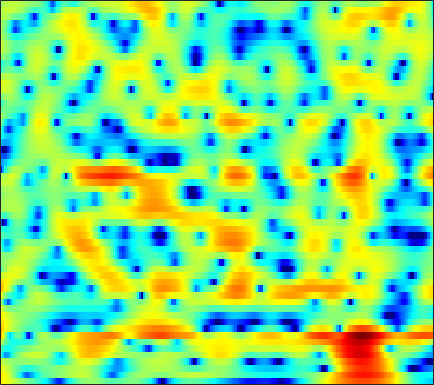

Data behind this chart, as committed beside it:
5.2682, 4.9596, 4.5018, 4.0055, 3.6152, 3.0711, 2.5144, 2.0939, 1.536, 0.9854, 0.45027, 0.059552, -0.43975, -0.93077, -1.2966, -1.7959, -2.3134, -2.7321, -3.3479, -4.0567, -4.901, -5.647, -6.8408, -8.3226
5.736, 5.227, 4.431, 3.49, 2.68, 1.441, -0.01206, -1.266, -3.206, -5.502, -8.134, -10.04, -11.29, -10.17, -8.651, -6.698, -5.104, -4.141, -3.109, -2.313, -1.699, -1.336, -0.9488, -0.6446
4.193, 3.747, 3.076, 2.334, 1.726, 0.854, -0.07459, -0.7929, -1.744, -2.617, -3.305, -3.647, -3.818, -3.679, -3.422, -2.956, -2.448, -2.073, -1.618, -1.229, -0.906, -0.7133, -0.5007, -0.3146
2.686, 2.182, 1.587, 1.112, 0.8425, 0.5944, 0.4544, 0.4048, 0.3861, 0.4158, 0.4729, 0.5245, 0.596, 0.6613, 0.7034, 0.7309, 0.718, 0.6675, 0.5226, 0.301, -0.04516, -0.4012, -1.008, -1.761
-3.334, -6.035, -9.112, -8.536, -6.538, -4.047, -2.184, -1.11, 0.003971, 0.8541, 1.504, 1.889, 2.301, 2.599, 2.76, 2.901, 2.958, 2.915, 2.758, 2.476, 2.034, 1.576, 0.7631, -0.3339
-1.617, -2.952, -4.175, -4.557, -4.381, -3.82, -3.139, -2.641, -2.028, -1.486, -1.007, -0.6796, -0.2666, 0.1109, 0.3873, 0.7168, 0.9988, 1.153, 1.294, 1.378, 1.39, 1.356, 1.265, 1.127
2.524, 0.9922, -0.9968, -2.713, -3.644, -4.26, -4.285, -4.142, -3.915, -3.818, -3.852, -3.915, -3.857, -3.461, -2.946, -2.066, -1.112, -0.4689, 0.2217, 0.7341, 1.079, 1.252, 1.403, 1.512
7.262, 4.828, 0.7853, -4.157, -6.557, -4.809, -2.497, -1.534, -1.184, -1.847, -3.686, -6.207, -12.54, -15.8, -9.002, -4.053, -1.368, -0.006811, 1.147, 1.686, 1.703, 1.417, 0.7199, -0.1635
7.335, 6.293, 4.966, 3.783, 3.025, 2.201, 1.543, 1.101, 0.5002, -0.1618, -0.869, -1.375, -1.929, -2.212, -2.292, -2.213, -2.168, -2.239, -2.556, -3.231, -4.379, -5.629, -8.026, -11.6
6.239, 5.577, 4.717, 3.902, 3.33, 2.627, 1.997, 1.559, 1.011, 0.5101, 0.04855, -0.2715, -0.6786, -1.071, -1.384, -1.787, -2.19, -2.563, -3.216, -4.052, -5.022, -5.83, -7.046, -8.347
5.23, 4.571, 3.739, 2.998, 2.516, 1.962, 1.503, 1.221, 0.9102, 0.6588, 0.4352, 0.2767, 0.05071, -0.1648, -0.3568, -0.6441, -0.9633, -1.252, -1.71, -2.228, -2.807, -3.277, -3.944, -4.643
3.629, 2.533, 1.236, 0.2757, -0.1733, -0.4248, -0.3953, -0.2702, -0.04427, 0.1998, 0.4179, 0.5648, 0.7275, 0.852, 0.9136, 0.8881, 0.7797, 0.6623, 0.4809, 0.2279, -0.1277, -0.437, -0.8696, -1.319
1.063, -2.091, -7.696, -12.09, -9.691, -6.142, -3.979, -2.906, -1.873, -1.074, -0.3547, 0.1572, 0.8106, 1.349, 1.711, 2.082, 2.293, 2.366, 2.338, 2.181, 1.922, 1.679, 1.296, 0.854
4.51, 2.417, -0.2425, -2.153, -2.911, -3.481, -4.153, -4.886, -5.882, -5.896, -4.409, -2.907, -1.018, 0.4254, 1.212, 1.994, 2.497, 2.661, 2.616, 2.377, 2.02, 1.652, 1.005, 0.252
7.72, 6.577, 5.013, 3.4, 2.14, 0.2696, -2.08, -4.298, -7.721, -9.249, -6.657, -4.343, -2.183, -0.69, -0.03947, 0.3623, 0.3942, 0.2702, -0.07841, -0.5694, -1.231, -1.87, -2.923, -4.292
6.529, 5.957, 5.219, 4.463, 3.85, 2.98, 2.091, 1.451, 0.6956, 0.1453, -0.156, -0.346, -0.5974, -1.059, -1.514, -2.451, -3.811, -5.001, -6.465, -7.58, -8.132, -8.232, -8.38, -9.004
2.45, 2.972, 3.579, 3.964, 4.104, 4.134, 4.007, 3.821, 3.475, 3.034, 2.457, 1.912, 1.047, -0.1933, -1.369, -3.351, -6.153, -9.177, -15.61, -24.29, -16.15, -12.58, -10.07, -8.998
-2.451, -0.4409, 1.317, 2.434, 2.999, 3.496, 3.74, 3.791, 3.716, 3.473, 3.056, 2.638, 1.934, 0.9839, 0.1114, -1.172, -2.62, -3.77, -5.047, -5.952, -6.35, -6.299, -6.141, -5.953
0.2109, 0.5064, 0.9694, 1.429, 1.762, 2.134, 2.42, 2.579, 2.689, 2.672, 2.531, 2.332, 1.937, 1.46, 0.9951, 0.2773, -0.4792, -1.051, -1.861, -2.614, -3.261, -3.731, -4.325, -4.786
0.8704, 0.4081, 0.05259, 0.04838, 0.2349, 0.6672, 1.211, 1.609, 2.054, 2.377, 2.545, 2.584, 2.476, 2.278, 2.056, 1.631, 1.13, 0.69, -0.004111, -0.7715, -1.705, -2.552, -3.832, -5.416
-1.579, -3.674, -6.132, -6.327, -4.907, -2.612, -0.6892, 0.4065, 1.505, 2.256, 2.723, 2.915, 3.013, 2.91, 2.79, 2.563, 2.238, 1.95, 1.525, 0.9448, 0.1797, -0.5236, -1.802, -3.626
-2.832, -5.286, -8.463, -8.636, -6.828, -4.205, -2.199, -1.1, -0.0726, 0.5431, 0.8181, 0.8258, 0.7157, 0.4115, 0.139, -0.1346, -0.3021, -0.3177, -0.1931, -0.05522, 0.109, 0.1787, 0.1489, 0.09802
-1.167, -1.977, -2.702, -2.953, -2.856, -2.44, -1.965, -1.651, -1.396, -1.443, -1.837, -2.355, -3.438, -4.822, -6.103, -7.702, -8.127, -7.404, -5.69, -3.84, -2.206, -1.214, -0.05894, 0.9197
-3.168, -3.896, -4.2, -3.85, -3.326, -2.631, -2.078, -1.823, -1.756, -2.039, -2.738, -3.565, -5.27, -7.656, -10.17, -15.05, -18.06, -14.32, -9.489, -6.095, -3.594, -2.068, -0.3225, 1.1
-11.49, -21.3, -13.61, -7.431, -4.909, -2.832, -1.586, -1.063, -0.8198, -0.9914, -1.569, -2.22, -3.44, -4.849, -5.883, -7.114, -7.634, -7.504, -6.616, -5.021, -3.247, -1.881, -0.156, 1.319
-2.058, -2.676, -2.6, -1.712, -0.8999, 0.03623, 0.7017, 0.9662, 1.024, 0.7319, 0.08391, -0.6126, -1.802, -3.488, -4.994, -7.524, -10.68, -12.65, -11.72, -7.99, -4.735, -2.684, -0.5399, 1.094
1.572, 1.49, 1.51, 1.648, 1.774, 1.942, 2.003, 1.961, 1.756, 1.331, 0.6792, -0.001786, -1.083, -2.541, -3.886, -6.026, -8.452, -9.704, -9.245, -6.736, -4.218, -2.585, -0.8947, 0.3929
1.102, 1.334, 1.596, 1.77, 1.849, 1.875, 1.791, 1.659, 1.37, 0.9779, 0.4762, 0.0372, -0.6621, -1.346, -1.884, -2.511, -2.961, -3.084, -2.93, -2.47, -1.76, -1.211, -0.5177, 0.0506
0.03635, 0.581, 1.088, 1.382, 1.495, 1.484, 1.337, 1.138, 0.7769, 0.3479, -0.1232, -0.4415, -0.9123, -1.232, -1.433, -1.567, -1.581, -1.527, -1.301, -1.021, -0.6418, -0.3821, -0.04459, 0.1949
0.4904, 1.011, 1.47, 1.71, 1.747, 1.599, 1.252, 0.8468, 0.1606, -0.6802, -1.547, -2.088, -2.573, -2.754, -2.654, -2.361, -1.926, -1.591, -1.148, -0.6841, -0.2671, 0.01977, 0.3701, 0.6017
2.179, 2.376, 2.619, 2.756, 2.731, 2.51, 1.941, 1.276, -0.05309, -1.964, -4.603, -6.967, -8.961, -8.061, -6.358, -4.432, -3.131, -2.4, -1.753, -1.131, -0.5274, 0.01019, 0.6544, 1.187
1.062, 1.318, 2.001, 2.714, 3.122, 3.365, 3.189, 2.732, 1.621, -0.1762, -2.833, -5.492, -7.927, -6.891, -5.15, -3.664, -3.254, -3.641, -4.666, -5.508, -4.276, -2.419, -0.1456, 1.527
-14.85, -8.565, -4.138, -1.578, -0.2826, 0.8666, 1.54, 1.728, 1.697, 1.372, 0.8711, 0.3317, -0.1044, -0.5321, -0.7653, -1.349, -2.395, -3.784, -6.582, -9.62, -7.795, -4.53, -1.249, 0.9325
-8.511, -8.221, -6.997, -5.548, -4.418, -3.097, -1.958, -1.278, -0.5836, -0.1118, 0.1687, 0.3145, 0.3377, 0.29, 0.1679, -0.09286, -0.4272, -0.7214, -1.056, -1.133, -0.7931, -0.308, 0.4933, 1.248
-10.85, -11.89, -11.75, -10.04, -8.458, -6.444, -4.716, -3.602, -2.383, -1.416, -0.6683, -0.1783, 0.2675, 0.6197, 0.787, 0.9579, 1.044, 1.1, 1.17, 1.264, 1.428, 1.546, 1.744, 1.907
-15.38, -21.02, -19.68, -13.69, -10.81, -7.974, -5.891, -4.597, -3.17, -1.972, -0.9762, -0.3912, 0.3394, 0.9007, 1.266, 1.649, 1.934, 2.096, 2.257, 2.359, 2.389, 2.383, 2.314, 2.196
-7.207, -8.13, -8.662, -8.321, -7.707, -6.601, -5.396, -4.477, -3.299, -2.212, -1.203, -0.5081, 0.319, 1.036, 1.504, 2.011, 2.416, 2.626, 2.796, 2.844, 2.762, 2.643, 2.377, 2.015
-4.026, -5.187, -6.401, -7.021, -7.029, -6.531, -5.609, -4.846, -3.742, -2.669, -1.618, -0.8071, 0.1624, 1.087, 1.677, 2.367, 2.879, 3.146, 3.314, 3.273, 3.05, 2.742, 2.213, 1.544
-2.968, -5.562, -9.733, -13.53, -12.94, -9.856, -7.391, -6.106, -4.859, -3.779, -2.697, -1.836, -0.4383, 0.9449, 1.923, 3.014, 3.793, 4.174, 4.388, 4.248, 3.743, 3.119, 1.979, 0.5785
0.04641, -2.205, -5.544, -8.139, -8.312, -7.207, -6.268, -6.114, -6.883, -8.497, -9.334, -7.511, -3.663, -0.4569, 1.44, 3.291, 4.538, 5.113, 5.443, 5.257, 4.52, 3.607, 1.7, -1.208
1.431, 0.5133, -0.5933, -1.546, -2.127, -2.805, -3.64, -4.473, -6.151, -8.441, -9.561, -8.118, -4.582, -1.518, 0.2417, 2.034, 3.29, 3.886, 4.28, 4.227, 3.727, 3.053, 1.765, 0.0184
-0.6531, -0.589, -0.5838, -0.6918, -0.8651, -1.173, -1.597, -1.998, -2.466, -2.82, -2.785, -2.455, -1.657, -0.669, 0.1197, 1.09, 1.883, 2.354, 2.745, 2.878, 2.753, 2.457, 1.885, 1.162
-3.29, -1.857, -0.72, -0.1375, 0.04111, 0.005203, -0.2194, -0.4793, -0.8878, -1.267, -1.554, -1.575, -1.455, -1.031, -0.5664, 0.1509, 0.883, 1.375, 1.902, 2.233, 2.346, 2.314, 2.074, 1.675
-0.3239, 0.395, 1.066, 1.383, 1.416, 1.192, 0.6878, 0.1563, -0.8171, -2.002, -3.364, -4.351, -5.089, -4.652, -3.717, -2.153, -0.7043, 0.1726, 1.082, 1.67, 1.975, 2.069, 2.013, 1.768
3.16, 3.096, 2.992, 2.79, 2.532, 2.021, 1.231, 0.4046, -1.067, -3.179, -6.389, -10.39, -23.6, -14.66, -8.73, -4.573, -2.112, -0.8564, 0.2241, 0.8187, 1.048, 1.008, 0.8189, 0.5366
3.873, 3.633, 3.334, 3.01, 2.712, 2.205, 1.55, 0.9355, -0.0372, -1.218, -2.464, -3.38, -4.002, -3.711, -2.993, -1.817, -0.7585, -0.1965, 0.1813, 0.1351, -0.345, -0.9865, -2.143, -3.335
1.961, 1.95, 1.961, 1.886, 1.747, 1.442, 1.066, 0.7885, 0.4368, 0.1741, 0.05347, 0.08465, 0.2442, 0.5412, 0.8184, 1.176, 1.413, 1.426, 1.179, 0.5012, -0.7455, -2.133, -4.995, -10.12
-3.492, -2.117, -1.025, -0.6541, -0.7455, -1.209, -1.867, -2.283, -2.423, -1.925, -1.044, -0.2565, 0.6974, 1.524, 2.021, 2.49, 2.698, 2.686, 2.407, 1.8, 0.8682, -0.06785, -1.492, -2.9
-4.127, -2.938, -2.156, -2.268, -2.921, -4.669, -7.867, -11.8, -15.71, -9.582, -4.935, -2.632, -0.4343, 1.085, 1.906, 2.651, 3.048, 3.155, 3.043, 2.684, 2.117, 1.558, 0.7797, 0.05333
0.6486, 0.3604, -0.1226, -0.87, -1.672, -3.104, -4.87, -6.089, -6.629, -5.25, -3.186, -1.701, -0.02287, 1.256, 1.979, 2.667, 3.069, 3.183, 3.095, 2.759, 2.159, 1.55, 0.5036, -0.7859
2.611, 2.087, 1.368, 0.6251, 0.05719, -0.6652, -1.252, -1.547, -1.618, -1.334, -0.7709, -0.2139, 0.5242, 1.213, 1.658, 2.114, 2.392, 2.463, 2.376, 2.035, 1.411, 0.7342, -0.5515, -2.436
2.666, 2.065, 1.247, 0.438, -0.1348, -0.8007, -1.29, -1.514, -1.59, -1.459, -1.108, -0.7988, -0.3224, 0.1624, 0.4946, 0.8696, 1.139, 1.269, 1.323, 1.211, 0.9202, 0.5522, -0.1196, -0.9985
1.967, 1.225, 0.1211, -1.096, -2.031, -3.194, -4.054, -4.353, -4.306, -3.833, -3.204, -2.728, -2.112, -1.57, -1.211, -0.7673, -0.3556, -0.06592, 0.2685, 0.5541, 0.7549, 0.8481, 0.9017, 0.903
1.278, 0.4543, -1.003, -2.989, -4.933, -8.325, -12.32, -13.36, -10.66, -7.829, -5.982, -5.014, -4.242, -3.809, -3.557, -3.177, -2.624, -2.099, -1.298, -0.4781, 0.2732, 0.791, 1.383, 1.896
1.236, 0.7636, -0.2916, -1.913, -3.581, -6.425, -9.407, -10.17, -8.677, -6.79, -5.609, -5.321, -5.61, -6.612, -7.671, -8.721, -7.979, -6.39, -4.091, -2.211, -0.7607, 0.09879, 1.025, 1.8
1.666, 1.857, 1.75, 1.302, 0.7976, 0.03314, -0.658, -1.058, -1.384, -1.606, -2.071, -2.746, -4.17, -6.612, -9.5, -14.81, -12.8, -8.789, -5.198, -3.039, -1.723, -1.149, -0.6192, -0.1677
1.806, 2.275, 2.634, 2.752, 2.728, 2.573, 2.333, 2.102, 1.758, 1.328, 0.7667, 0.2725, -0.5495, -1.487, -2.161, -2.791, -2.936, -2.772, -2.465, -2.387, -2.819, -3.586, -5.249, -7.239
1.087, 1.454, 1.869, 2.183, 2.345, 2.449, 2.426, 2.352, 2.155, 1.869, 1.576, 1.373, 1.055, 0.761, 0.5479, 0.2937, 0.05115, -0.1536, -0.582, -1.306, -2.546, -3.916, -6.67, -10.51
